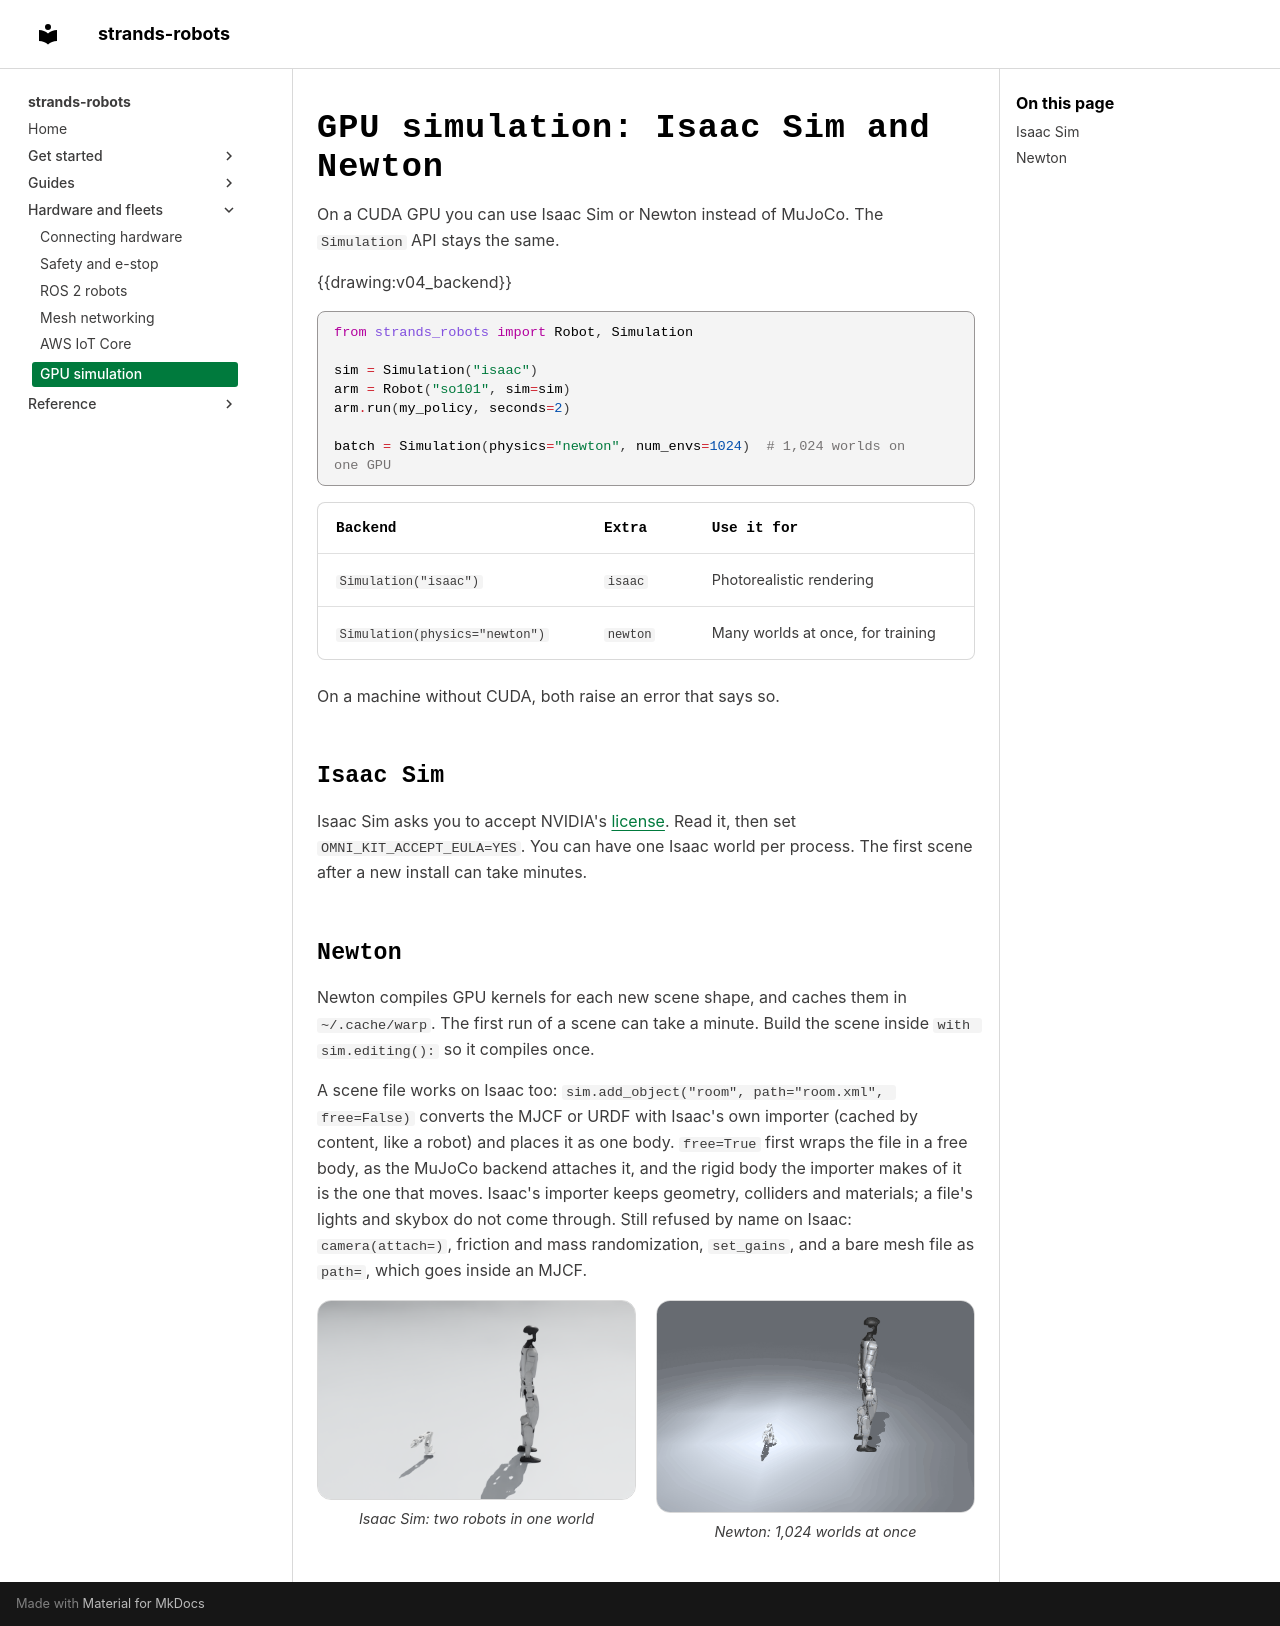

repository: strands-labs/robots · page: gpu/index.html · generator: mkdocs

---
description: Isaac Sim for photorealistic worlds and Newton for batched worlds on a CUDA GPU, with the same Simulation API.
---

# GPU simulation: Isaac Sim and Newton

On a CUDA GPU you can use Isaac Sim or Newton instead of MuJoCo. The `Simulation` API stays the same.

{{drawing:v04_backend}}

<!-- test: skip, needs CUDA (Isaac Sim, Newton) -->
```python
from strands_robots import Robot, Simulation

sim = Simulation("isaac")
arm = Robot("so101", sim=sim)
arm.run(my_policy, seconds=2)

batch = Simulation(physics="newton", num_envs=1024)  # 1,024 worlds on one GPU
```

| Backend | Extra | Use it for |
|---|---|---|
| `Simulation("isaac")` | `isaac` | Photorealistic rendering |
| `Simulation(physics="newton")` | `newton` | Many worlds at once, for training |

On a machine without CUDA, both raise an error that says so.

## Isaac Sim

Isaac Sim asks you to accept NVIDIA's [license](https://docs.isaacsim.omniverse.nvidia.com/latest/common/NVIDIA_Omniverse_License_Agreement.html).
Read it, then set `OMNI_KIT_ACCEPT_EULA=YES`. You can have one Isaac world per process. The first scene after a new
install can take minutes.

## Newton

Newton compiles GPU kernels for each new scene shape, and caches them in `~/.cache/warp`. The first run of a scene
can take a minute. Build the scene inside `with sim.editing():` so it compiles once.

A scene file works on Isaac too: `sim.add_object("room", path="room.xml", free=False)` converts the MJCF or URDF
with Isaac's own importer (cached by content, like a robot) and places it as one body. `free=True` first wraps the
file in a free body, as the MuJoCo backend attaches it, and the rigid body the importer makes of it is the one that
moves. Isaac's importer keeps geometry, colliders and materials; a file's lights and skybox do not come through.
Still refused by name on Isaac: `camera(attach=)`, friction and mass randomization, `set_gains`, and a bare mesh
file as `path=`, which goes inside an MJCF.

<div class="sr-grid2" markdown>
<figure><img class="sr-media" src="../assets/media/isaac_so101_g1.png" alt="so101 and G1 in Isaac"><figcaption>Isaac Sim: two robots in one world</figcaption></figure>
<figure><img class="sr-media" src="../assets/media/newton_1024.gif" alt="Newton, 1024 worlds"><figcaption>Newton: 1,024 worlds at once</figcaption></figure>
</div>
